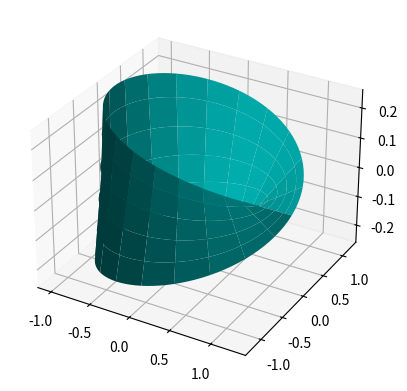

Python code for this plot:
#this script was generated with GPT4
import numpy as np
import matplotlib.pyplot as plt
from mpl_toolkits.mplot3d import Axes3D

# Define parameters for Möbius strip
theta = np.linspace(0, 2.0 * np.pi, 100)
w = np.linspace(-0.25, 0.25, 25)
w, theta = np.meshgrid(w, theta)

# Parametrize the Möbius strip
phi = 0.5 * theta
r = 1 + w * np.cos(phi)
x = np.cos(theta) * r
y = np.sin(theta) * r
z = w * np.sin(phi)

# Set up the plot
fig = plt.figure()
ax = fig.add_subplot(111, projection='3d')

# Plot the surface
ax.plot_surface(x, y, z, color='c', rstride=5, cstride=5)

# Display the plot
plt.show()
